Run: headless pygame with SDL's dummy video driver; simulated clock (each Clock.tick advances the game by its frame time, no real sleeping); random seed 0; keys injected as events and as key.get_pressed() state; mouse plan: one left click at the window centre at the start of phase 2, then a move to the lower-right quarter at the start of phase 3.
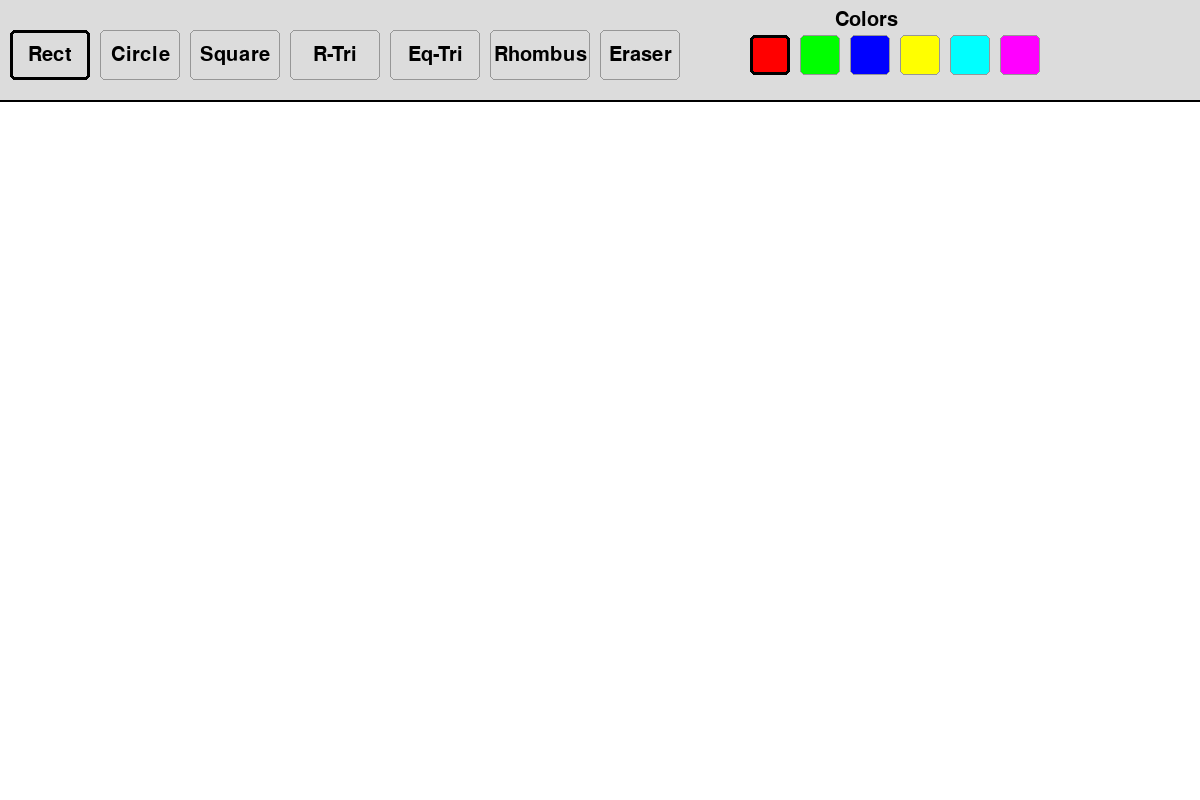
Frame 1 of 4 · flips 1–60 · no input
Frame 2 of 4 · flips 61–180 · clicked the window centre · tapped SPACE, RETURN · held RIGHT (→), D · screen unchanged from frame 1, image omitted
Frame 3 of 4 · flips 181–300 · moved the mouse to the lower-right quarter · held DOWN (↓), S · screen unchanged from frame 2, image omitted
Frame 4 of 4 · flips 301–420 · held LEFT (←), A, UP (↑), W · screen unchanged from frame 3, image omitted

The pygame program that drew these frames:

import pygame

# Инициализация Pygame
pygame.init()

# Настройки экрана (делаем большой холст)
WIDTH, HEIGHT = 1200, 800
screen = pygame.display.set_mode((WIDTH, HEIGHT))
pygame.display.set_caption("Pygame Paint")

# Базовые цвета + 3 новых
WHITE = (255, 255, 255)
BLACK = (0, 0, 0)
PANEL_GRAY = (220, 220, 220)
RED = (255, 0, 0)
GREEN = (0, 255, 0)
BLUE = (0, 0, 255)
YELLOW = (255, 255, 0)
CYAN = (0, 255, 255)
MAGENTA = (255, 0, 255)

# Настройки интерфейса
PANEL_HEIGHT = 100
current_color = RED
current_tool = 'rect' # Доступны: 'rect', 'circle', 'square', 'rtriangle', 'eqtriangle', 'rhombus', 'eraser'
drawing = False
start_pos = (0, 0)
last_pos = None # Для ластика

# Создаем отдельную поверхность для холста
# Высота холста = общая высота минус высота панели инструментов
canvas = pygame.Surface((WIDTH, HEIGHT - PANEL_HEIGHT))
canvas.fill(WHITE)

font = pygame.font.SysFont(None, 30)

def draw_button(surface, rect, text, is_active, color=PANEL_GRAY):
    """Вспомогательная функция для отрисовки кнопок"""
    pygame.draw.rect(surface, color, rect, border_radius=5)
    # Если кнопка активна, рисуем толстую черную рамку, иначе тонкую серую
    border_color = BLACK if is_active else (150, 150, 150)
    border_width = 3 if is_active else 1
    pygame.draw.rect(surface, border_color, rect, border_width, border_radius=5)
    
    # Если передан текст, центрируем и рисуем его
    if text:
        text_surf = font.render(text, True, BLACK)
        text_rect = text_surf.get_rect(center=rect.center)
        surface.blit(text_surf, text_rect)

# Размечаем области кнопок инструментов (x, y, ширина, высота)
btn_rect       = pygame.Rect(10, 30, 80, 50)
btn_circle     = pygame.Rect(100, 30, 80, 50)
btn_square     = pygame.Rect(190, 30, 90, 50)
btn_rtriangle  = pygame.Rect(290, 30, 90, 50)
btn_eqtriangle = pygame.Rect(390, 30, 90, 50)
btn_rhombus    = pygame.Rect(490, 30, 100, 50)
btn_eraser     = pygame.Rect(600, 30, 80, 50)

# Кнопки выбора цвета (уменьшены, чтобы быть похожими на палитру)
color_start_x = 750
btn_red     = pygame.Rect(color_start_x, 35, 40, 40)
btn_green   = pygame.Rect(color_start_x + 50, 35, 40, 40)
btn_blue    = pygame.Rect(color_start_x + 100, 35, 40, 40)
btn_yellow  = pygame.Rect(color_start_x + 150, 35, 40, 40)
btn_cyan    = pygame.Rect(color_start_x + 200, 35, 40, 40)
btn_magenta = pygame.Rect(color_start_x + 250, 35, 40, 40)

# Текст над цветами
colors_label = font.render("Colors", True, BLACK)

running = True
clock = pygame.time.Clock()

while running:
    for event in pygame.event.get():
        if event.type == pygame.QUIT:
            running = False
            
        elif event.type == pygame.MOUSEBUTTONDOWN:
            if event.button == 1: # Левый клик
                mouse_x, mouse_y = event.pos
                
                # Проверяем клики по панели инструментов
                if mouse_y <= PANEL_HEIGHT:
                    # Инструменты
                    if btn_rect.collidepoint(mouse_x, mouse_y): current_tool = 'rect'
                    elif btn_circle.collidepoint(mouse_x, mouse_y): current_tool = 'circle'
                    elif btn_square.collidepoint(mouse_x, mouse_y): current_tool = 'square'
                    elif btn_rtriangle.collidepoint(mouse_x, mouse_y): current_tool = 'rtriangle'
                    elif btn_eqtriangle.collidepoint(mouse_x, mouse_y): current_tool = 'eqtriangle'
                    elif btn_rhombus.collidepoint(mouse_x, mouse_y): current_tool = 'rhombus'
                    elif btn_eraser.collidepoint(mouse_x, mouse_y): current_tool = 'eraser'
                    
                    # Цвета
                    elif btn_red.collidepoint(mouse_x, mouse_y): current_color = RED
                    elif btn_green.collidepoint(mouse_x, mouse_y): current_color = GREEN
                    elif btn_blue.collidepoint(mouse_x, mouse_y): current_color = BLUE
                    elif btn_yellow.collidepoint(mouse_x, mouse_y): current_color = YELLOW
                    elif btn_cyan.collidepoint(mouse_x, mouse_y): current_color = CYAN
                    elif btn_magenta.collidepoint(mouse_x, mouse_y): current_color = MAGENTA
                else:
                    # Начинаем рисовать на холсте
                    drawing = True
                    # Корректируем координату Y, так как холст начинается ниже панели
                    start_pos = (mouse_x, mouse_y - PANEL_HEIGHT)
                    last_pos = start_pos # Запоминаем точку старта для ластика
                    
        elif event.type == pygame.MOUSEBUTTONUP:
            if event.button == 1 and drawing:
                drawing = False
                mouse_x, mouse_y = event.pos
                end_pos = (mouse_x, mouse_y - PANEL_HEIGHT)
                
                # Финальная отрисовка фигур при отпускании кнопки
                if current_tool == 'rect':
                    r_width = end_pos[0] - start_pos[0]
                    r_height = end_pos[1] - start_pos[1]
                    # Обработка ситуаций, когда мышь тянут влево или вверх
                    draw_x = start_pos[0] if r_width > 0 else end_pos[0]
                    draw_y = start_pos[1] if r_height > 0 else end_pos[1]
                    pygame.draw.rect(canvas, current_color, (draw_x, draw_y, abs(r_width), abs(r_height)))
                    
                elif current_tool == 'circle':
                    # Считаем радиус и центр
                    radius = max(abs(end_pos[0] - start_pos[0]), abs(end_pos[1] - start_pos[1])) // 2
                    center_x = min(start_pos[0], end_pos[0]) + radius
                    center_y = min(start_pos[1], end_pos[1]) + radius
                    if radius > 0:
                        pygame.draw.circle(canvas, current_color, (center_x, center_y), radius)

                elif current_tool == 'square':
                    # Квадрат: стороны всегда равны по максимальному смещению
                    r_width = end_pos[0] - start_pos[0]
                    r_height = end_pos[1] - start_pos[1]
                    side = max(abs(r_width), abs(r_height))
                    draw_x = start_pos[0] if r_width > 0 else start_pos[0] - side
                    draw_y = start_pos[1] if r_height > 0 else start_pos[1] - side
                    if side > 0:
                        pygame.draw.rect(canvas, current_color, (draw_x, draw_y, side, side))

                elif current_tool == 'rtriangle':
                    # Прямоугольный треугольник (прямой угол в точке старта)
                    p1 = start_pos
                    p2 = (start_pos[0], end_pos[1])
                    p3 = end_pos
                    pygame.draw.polygon(canvas, current_color, [p1, p2, p3])

                elif current_tool == 'eqtriangle':
                    # Равносторонний треугольник (считаем высоту математически)
                    width = end_pos[0] - start_pos[0]
                    side = abs(width)
                    height = side * (3 ** 0.5) / 2
                    sign_y = 1 if end_pos[1] >= start_pos[1] else -1
                    
                    p1 = (start_pos[0] + width / 2, start_pos[1])
                    p2 = (start_pos[0], start_pos[1] + height * sign_y)
                    p3 = (end_pos[0], start_pos[1] + height * sign_y)
                    pygame.draw.polygon(canvas, current_color, [p1, p2, p3])

                elif current_tool == 'rhombus':
                    # Ромб (вершины по серединам сторон описывающего прямоугольника)
                    mid_x = (start_pos[0] + end_pos[0]) / 2
                    mid_y = (start_pos[1] + end_pos[1]) / 2
                    p1 = (mid_x, start_pos[1])
                    p2 = (end_pos[0], mid_y)
                    p3 = (mid_x, end_pos[1])
                    p4 = (start_pos[0], mid_y)
                    pygame.draw.polygon(canvas, current_color, [p1, p2, p3, p4])

                last_pos = None

        elif event.type == pygame.MOUSEMOTION:
            if drawing:
                mouse_x, mouse_y = event.pos
                current_pos = (mouse_x, mouse_y - PANEL_HEIGHT)
                
                # Блокируем рисование, если курсор ушел на панель инструментов
                if current_pos[1] < 0:
                    continue
                    
                # Ластик стирает в реальном времени при движении
                if current_tool == 'eraser':
                    pygame.draw.line(canvas, WHITE, last_pos, current_pos, 50)
                    pygame.draw.circle(canvas, WHITE, current_pos, 25)
                    last_pos = current_pos

    # 1. Заливаем основной экран фоном панели
    screen.fill(PANEL_GRAY)
    
    # 2. Рисуем холст со всеми сохраненными рисунками
    screen.blit(canvas, (0, PANEL_HEIGHT))
    
    # 3. Отрисовка "предпросмотра" фигур во время перетаскивания
    if drawing and current_tool in ['rect', 'circle', 'square', 'rtriangle', 'eqtriangle', 'rhombus']:
        mouse_x, mouse_y = pygame.mouse.get_pos()
        if mouse_y > PANEL_HEIGHT:
            # Создаем временную прозрачную поверхность для предпросмотра
            temp_surface = pygame.Surface((WIDTH, HEIGHT - PANEL_HEIGHT), pygame.SRCALPHA)
            end_pos = (mouse_x, mouse_y - PANEL_HEIGHT)
            color_with_alpha = (*current_color, 120)
            
            if current_tool == 'rect':
                r_w = end_pos[0] - start_pos[0]
                r_h = end_pos[1] - start_pos[1]
                d_x = start_pos[0] if r_w > 0 else end_pos[0]
                d_y = start_pos[1] if r_h > 0 else end_pos[1]
                pygame.draw.rect(temp_surface, color_with_alpha, (d_x, d_y, abs(r_w), abs(r_h)))
                
            elif current_tool == 'circle':
                rad = max(abs(end_pos[0] - start_pos[0]), abs(end_pos[1] - start_pos[1])) // 2
                c_x = min(start_pos[0], end_pos[0]) + rad
                c_y = min(start_pos[1], end_pos[1]) + rad
                if rad > 0:
                    pygame.draw.circle(temp_surface, color_with_alpha, (c_x, c_y), rad)

            elif current_tool == 'square':
                r_w = end_pos[0] - start_pos[0]
                r_h = end_pos[1] - start_pos[1]
                side = max(abs(r_w), abs(r_h))
                d_x = start_pos[0] if r_w > 0 else start_pos[0] - side
                d_y = start_pos[1] if r_h > 0 else start_pos[1] - side
                if side > 0:
                    pygame.draw.rect(temp_surface, color_with_alpha, (d_x, d_y, side, side))

            elif current_tool == 'rtriangle':
                p1 = start_pos
                p2 = (start_pos[0], end_pos[1])
                p3 = end_pos
                pygame.draw.polygon(temp_surface, color_with_alpha, [p1, p2, p3])

            elif current_tool == 'eqtriangle':
                width = end_pos[0] - start_pos[0]
                side = abs(width)
                height = side * (3 ** 0.5) / 2
                sign_y = 1 if end_pos[1] >= start_pos[1] else -1
                p1 = (start_pos[0] + width / 2, start_pos[1])
                p2 = (start_pos[0], start_pos[1] + height * sign_y)
                p3 = (end_pos[0], start_pos[1] + height * sign_y)
                pygame.draw.polygon(temp_surface, color_with_alpha, [p1, p2, p3])

            elif current_tool == 'rhombus':
                mid_x = (start_pos[0] + end_pos[0]) / 2
                mid_y = (start_pos[1] + end_pos[1]) / 2
                p1 = (mid_x, start_pos[1])
                p2 = (end_pos[0], mid_y)
                p3 = (mid_x, end_pos[1])
                p4 = (start_pos[0], mid_y)
                pygame.draw.polygon(temp_surface, color_with_alpha, [p1, p2, p3, p4])
                    
            screen.blit(temp_surface, (0, PANEL_HEIGHT))
            
    # 4. Отрисовка элементов панели поверх всего
    pygame.draw.line(screen, BLACK, (0, PANEL_HEIGHT), (WIDTH, PANEL_HEIGHT), 2) # Линия-разделитель
    
    # Кнопки инструментов
    draw_button(screen, btn_rect, "Rect", current_tool == 'rect')
    draw_button(screen, btn_circle, "Circle", current_tool == 'circle')
    draw_button(screen, btn_square, "Square", current_tool == 'square')
    draw_button(screen, btn_rtriangle, "R-Tri", current_tool == 'rtriangle')
    draw_button(screen, btn_eqtriangle, "Eq-Tri", current_tool == 'eqtriangle')
    draw_button(screen, btn_rhombus, "Rhombus", current_tool == 'rhombus')
    draw_button(screen, btn_eraser, "Eraser", current_tool == 'eraser')
    
    # Текст над палитрой
    screen.blit(colors_label, (color_start_x + 85, 10))
    
    # Кнопки цветов (без текста, пустая строка)
    draw_button(screen, btn_red, "", current_color == RED, RED)
    draw_button(screen, btn_green, "", current_color == GREEN, GREEN)
    draw_button(screen, btn_blue, "", current_color == BLUE, BLUE)
    draw_button(screen, btn_yellow, "", current_color == YELLOW, YELLOW)
    draw_button(screen, btn_cyan, "", current_color == CYAN, CYAN)
    draw_button(screen, btn_magenta, "", current_color == MAGENTA, MAGENTA)

    pygame.display.flip()
    clock.tick(120)

pygame.quit()
